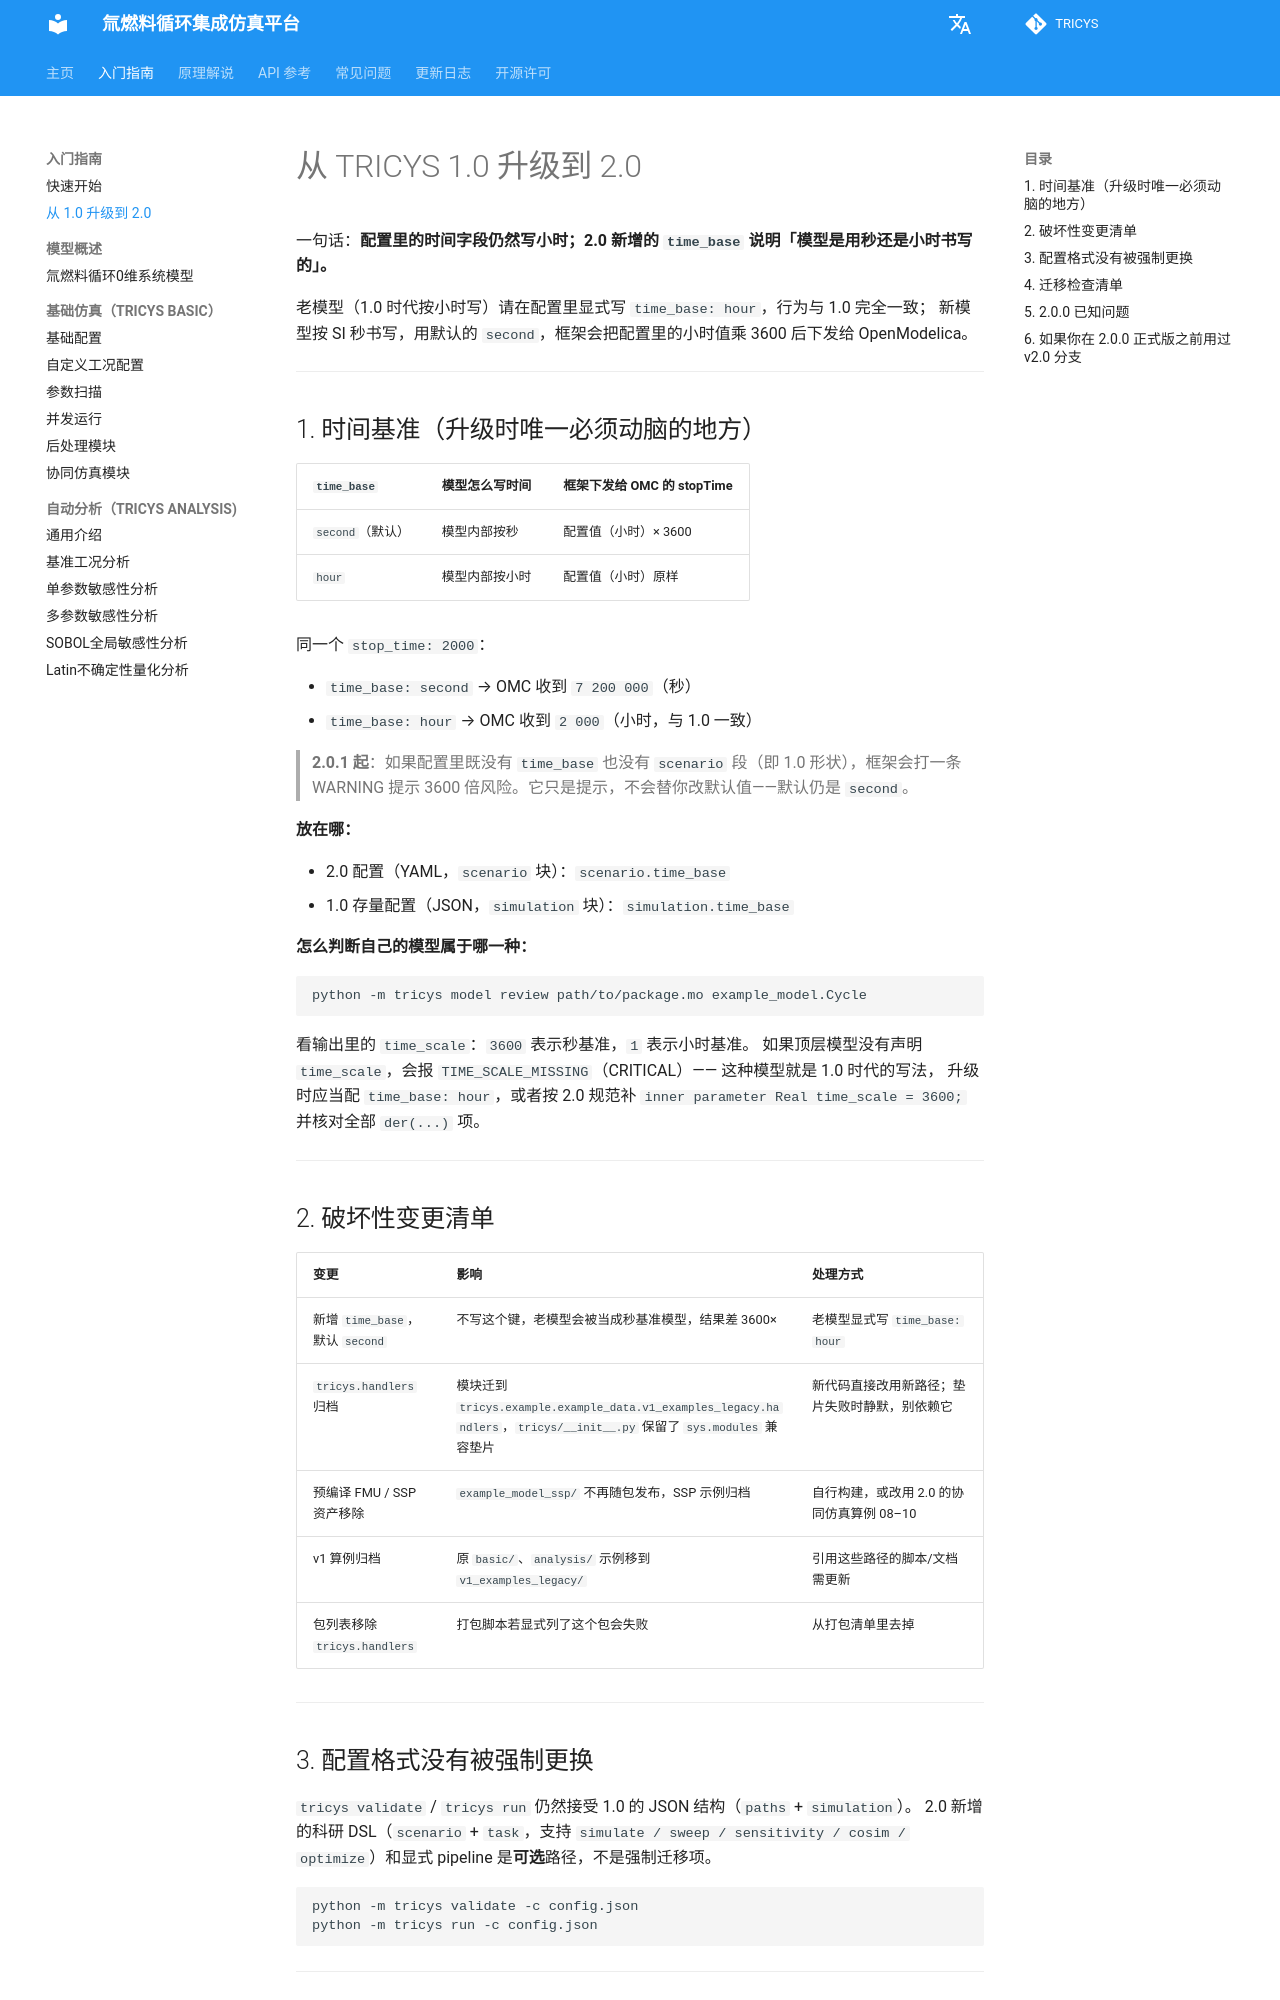

repository: asipp-neutronics/tricys · page: zh/guides/migration_v1_to_v2.html · generator: mkdocs

# 从 TRICYS 1.0 升级到 2.0

一句话：**配置里的时间字段仍然写小时；2.0 新增的 `time_base` 说明「模型是用秒还是小时书写的」。**

老模型（1.0 时代按小时写）请在配置里显式写 `time_base: hour`，行为与 1.0 完全一致；
新模型按 SI 秒书写，用默认的 `second`，框架会把配置里的小时值乘 3600 后下发给 OpenModelica。

---

## 1. 时间基准（升级时唯一必须动脑的地方）

| `time_base` | 模型怎么写时间 | 框架下发给 OMC 的 stopTime |
| --- | --- | --- |
| `second`（默认） | 模型内部按秒 | 配置值（小时）× 3600 |
| `hour` | 模型内部按小时 | 配置值（小时）原样 |

同一个 `stop_time: 2000`：

- `time_base: second` → OMC 收到 `7 200 000`（秒）
- `time_base: hour` → OMC 收到 `2 000`（小时，与 1.0 一致）

> **2.0.1 起**：如果配置里既没有 `time_base` 也没有 `scenario` 段（即 1.0 形状），框架会打一条 WARNING 提示 3600 倍风险。它只是提示，不会替你改默认值——默认仍是 `second`。

**放在哪：**

- 2.0 配置（YAML，`scenario` 块）：`scenario.time_base`
- 1.0 存量配置（JSON，`simulation` 块）：`simulation.time_base`

**怎么判断自己的模型属于哪一种：**

```bash
python -m tricys model review path/to/package.mo example_model.Cycle
```

看输出里的 `time_scale`：`3600` 表示秒基准，`1` 表示小时基准。
如果顶层模型没有声明 `time_scale`，会报 `TIME_SCALE_MISSING`（CRITICAL）—— 这种模型就是 1.0 时代的写法，
升级时应当配 `time_base: hour`，或者按 2.0 规范补 `inner parameter Real time_scale = 3600;` 并核对全部 `der(...)` 项。

---

## 2. 破坏性变更清单

| 变更 | 影响 | 处理方式 |
| --- | --- | --- |
| 新增 `time_base`，默认 `second` | 不写这个键，老模型会被当成秒基准模型，结果差 3600× | 老模型显式写 `time_base: hour` |
| `tricys.handlers` 归档 | 模块迁到 `tricys.example.example_data.v1_examples_legacy.handlers`，`tricys/__init__.py` 保留了 `sys.modules` 兼容垫片 | 新代码直接改用新路径；垫片失败时静默，别依赖它 |
| 预编译 FMU / SSP 资产移除 | `example_model_ssp/` 不再随包发布，SSP 示例归档 | 自行构建，或改用 2.0 的协同仿真算例 08–10 |
| v1 算例归档 | 原 `basic/`、`analysis/` 示例移到 `v1_examples_legacy/` | 引用这些路径的脚本/文档需更新 |
| 包列表移除 `tricys.handlers` | 打包脚本若显式列了这个包会失败 | 从打包清单里去掉 |

---
